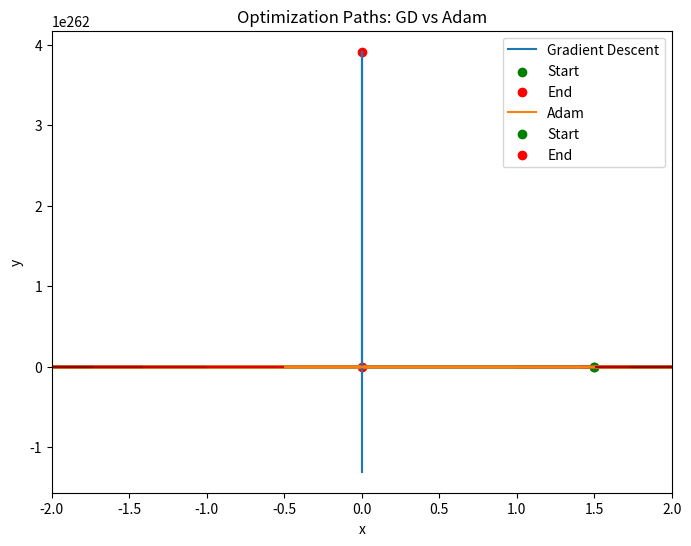
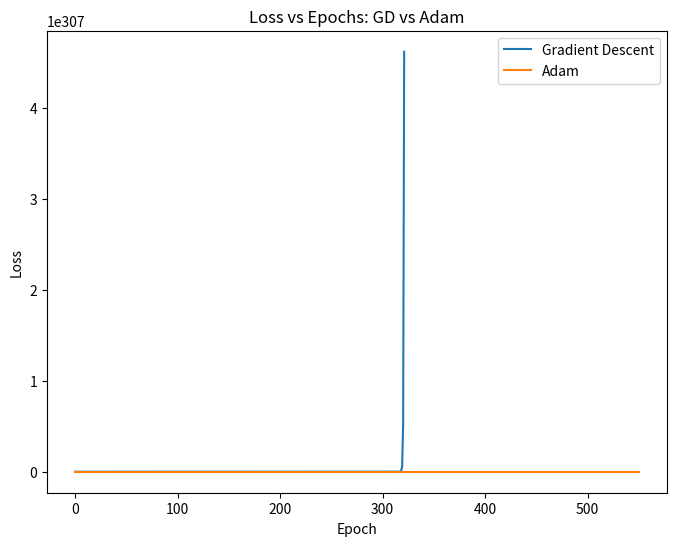

Recreate these plots in Python, in order.
# -*- coding: utf-8 -*-
"""AdamOptimizerFromScratch.ipynb

Automatically generated by Colab.

Original file is located at
    https://colab.research.google.com/<link-removed>
"""

import numpy as np
import matplotlib.pyplot as plt

def quadratic_loss(x, y):
    return x**2 + 10 * y**2

def quadratic_grad(x, y):
    dx = 2 * x
    dy = 20 * y
    return np.array([dx, dy])

def gradient_descent(grad_func, lr, epochs, start_point):
    x, y = start_point
    path = [(x, y)]
    losses = [quadratic_loss(x, y)]

    for _ in range(epochs):
        grad = grad_func(x, y)
        x -= lr * grad[0]
        y -= lr * grad[1]
        path.append((x, y))
        losses.append(quadratic_loss(x, y))

    return np.array(path), losses


def adam_optimizer(grad_func, lr, beta1, beta2, epsilon, epochs, start_point):
    x, y = start_point
    m = np.array([0.0, 0.0])  # First moment (Momentum)
    v = np.array([0.0, 0.0])  # Second moment (RMSProp)
    path = [(x, y)]
    losses = [quadratic_loss(x, y)]

    for t in range(1, epochs + 1):
        grad = grad_func(x, y)  # Compute gradients

        # Update biased first moment estimate
        m = beta1 * m + (1 - beta1) * grad

        # Update biased second moment estimate
        v = beta2 * v + (1 - beta2) * (grad ** 2)

        # Bias correction
        m_hat = m / (1 - beta1 ** t)
        v_hat = v / (1 - beta2 ** t)

        # Update parameters
        x -= lr * m_hat[0] / (np.sqrt(v_hat[0]) + epsilon)
        y -= lr * m_hat[1] / (np.sqrt(v_hat[1]) + epsilon)

        path.append((x, y))
        losses.append(quadratic_loss(x, y))

    return np.array(path), losses

def plot_paths(function, paths, labels, title):
    X, Y = np.meshgrid(np.linspace(-2, 2, 400), np.linspace(-2, 2, 400))
    Z = function(X, Y)

    plt.figure(figsize=(8, 6))
    plt.contour(X, Y, Z, levels=50, cmap='jet')

    for path, label in zip(paths, labels):
        plt.plot(path[:, 0], path[:, 1], label=label)
        plt.scatter(path[0, 0], path[0, 1], color='green', label="Start")
        plt.scatter(path[-1, 0], path[-1, 1], color='red', label="End")

    plt.title(title)
    plt.xlabel("x")
    plt.ylabel("y")
    plt.legend()
    plt.show()

def plot_losses(losses, labels, title):
    plt.figure(figsize=(8, 6))

    for loss, label in zip(losses, labels):
        plt.plot(loss, label=label)

    plt.title(title)
    plt.xlabel("Epoch")
    plt.ylabel("Loss")
    plt.legend()
    plt.show()

lr_gd = 0.2  # Learning rate for GD
lr_adam = 0.2  # Learning rate for Adam
beta1 = 0.9  # Beta1 for Adam
beta2 = 0.999  # Beta2 for Adam
epsilon = 1e-8  # Small constant for Adam
epochs = 550
start_point = (1.5, 1.5)  # Initial point far from the minimum

path_gd, losses_gd = gradient_descent(quadratic_grad, lr_gd, epochs, start_point)
path_adam, losses_adam = adam_optimizer(quadratic_grad, lr_adam, beta1, beta2, epsilon, epochs, start_point)

plot_paths(quadratic_loss, [path_gd, path_adam],
           ["Gradient Descent", "Adam"],
           "Optimization Paths: GD vs Adam")

plot_losses([losses_gd, losses_adam],
            ["Gradient Descent", "Adam"],
            "Loss vs Epochs: GD vs Adam")